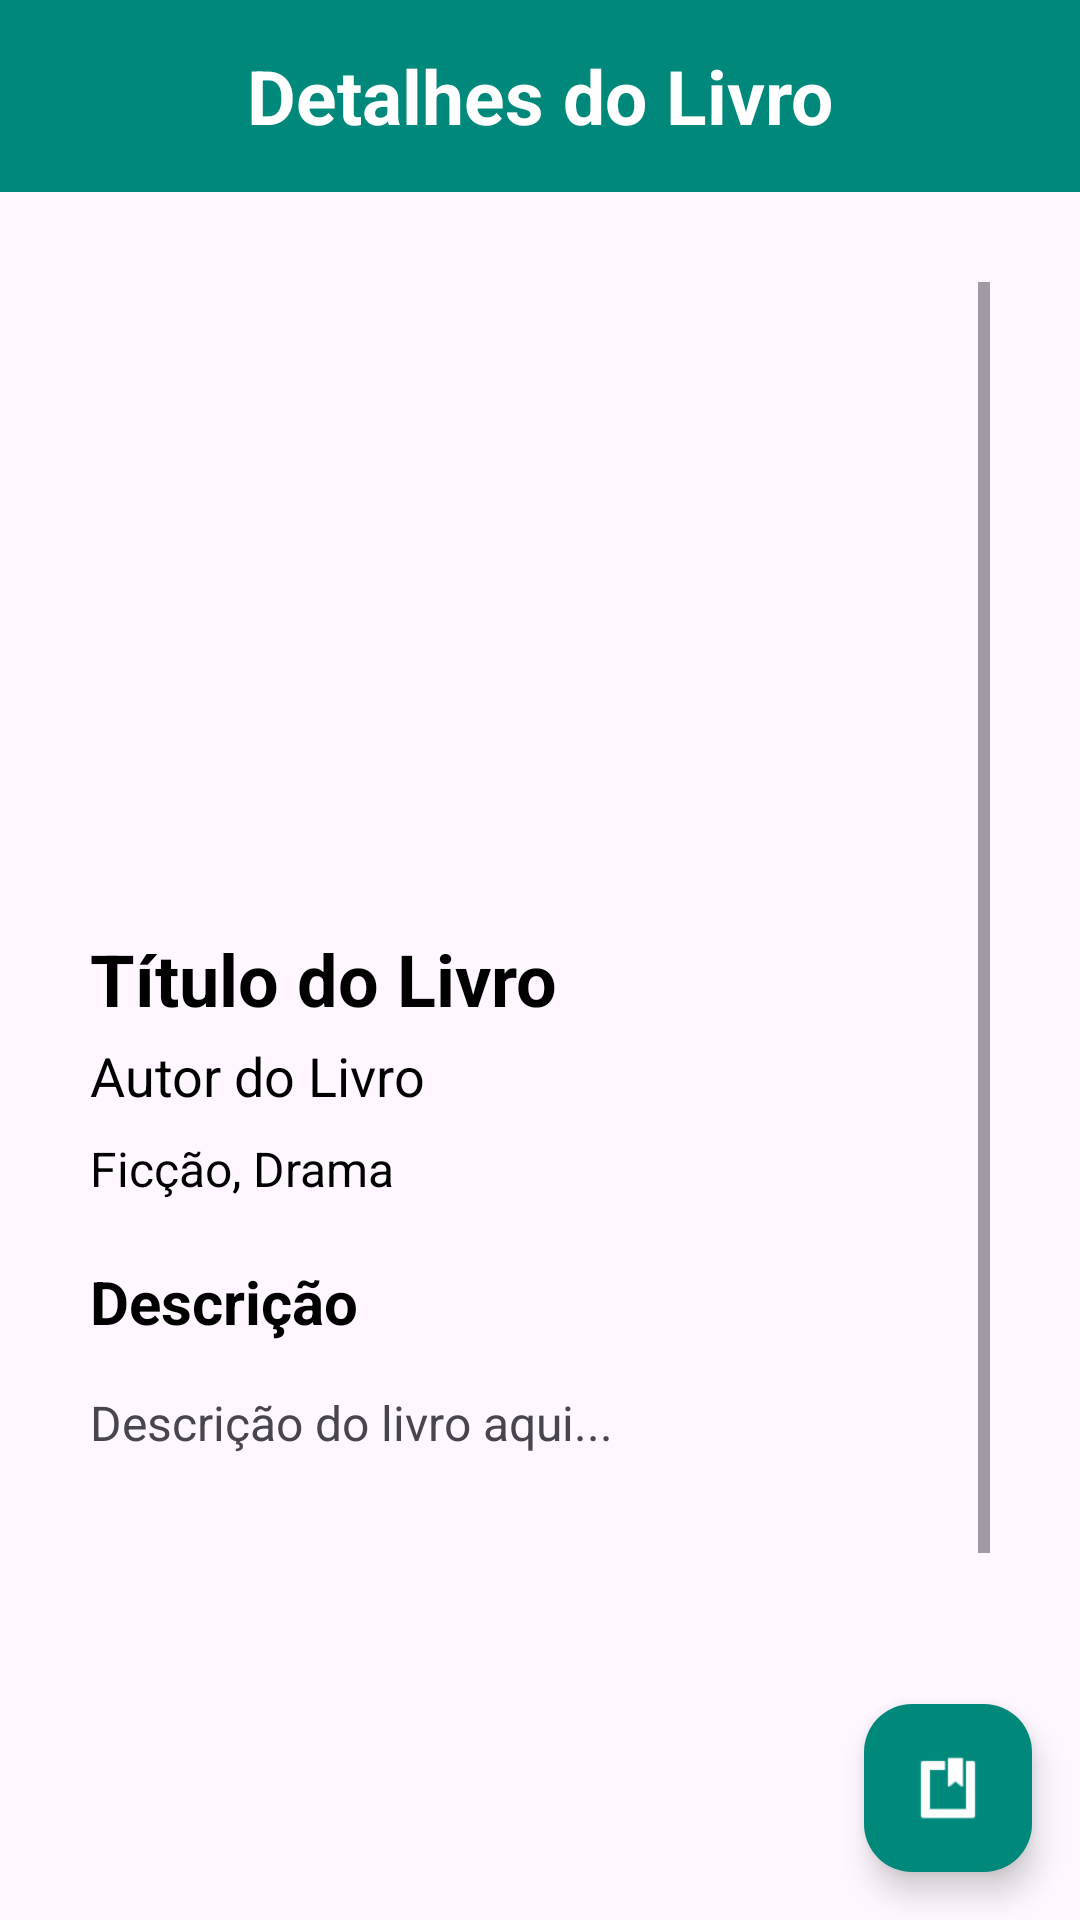

Reconstruct the res/layout file that produces this screen, plus the resources it refers to.
<!-- AndroidManifest.xml: application theme Theme.PageHub -->
<!-- res/layout/activity_detalhes_livro.xml -->
<?xml version="1.0" encoding="utf-8"?>
<androidx.constraintlayout.widget.ConstraintLayout xmlns:android="http://schemas.android.com/apk/res/android"
    xmlns:app="http://schemas.android.com/apk/res-auto"
    xmlns:tools="http://schemas.android.com/tools"
    android:id="@+id/main"
    android:layout_width="match_parent"
    android:layout_height="match_parent">

    
    <androidx.appcompat.widget.Toolbar
        android:id="@+id/toolbarDetalhesLivro"
        android:layout_width="0dp"
        android:layout_height="wrap_content"
        android:background="@color/cor01"
        app:layout_constraintEnd_toEndOf="parent"
        app:layout_constraintHorizontal_bias="0.0"
        app:layout_constraintStart_toStartOf="parent"
        app:layout_constraintTop_toTopOf="parent"
        app:navigationIcon="@drawable/baseline_arrow_back_ios_new_24">

        <TextView
            android:id="@+id/toolbarTitle"
            android:layout_width="wrap_content"
            android:layout_height="wrap_content"
            android:layout_gravity="center"
            android:text="Detalhes do Livro"
            android:textColor="@color/white"
            android:textSize="25sp"
            android:textStyle="bold" />
    </androidx.appcompat.widget.Toolbar>

    <ScrollView
        android:id="@+id/scrollViewContent"
        android:layout_width="0dp"
        android:layout_height="0dp"
        android:layout_margin="30dp"
        app:layout_constraintTop_toBottomOf="@id/toolbarDetalhesLivro"
        app:layout_constraintBottom_toBottomOf="parent"
        app:layout_constraintStart_toStartOf="parent"
        app:layout_constraintEnd_toEndOf="parent">

        <LinearLayout
            android:layout_width="match_parent"
            android:layout_height="wrap_content"
            android:orientation="vertical">

            <ImageView
                android:id="@+id/imageViewCapaLivro"
                android:layout_width="130dp"
                android:layout_height="200dp"
                android:scaleType="centerCrop"
                android:layout_gravity="center"
                android:contentDescription="Capa do livro" />

            <TextView
                android:id="@+id/textViewTitulo"
                android:layout_width="match_parent"
                android:layout_height="wrap_content"
                android:text="Título do Livro"
                android:textSize="24sp"
                android:textStyle="bold"
                android:textColor="@color/black"
                android:layout_marginTop="16dp" />

            <TextView
                android:id="@+id/textViewAutor"
                android:layout_width="match_parent"
                android:layout_height="wrap_content"
                android:text="Autor do Livro"
                android:textSize="18sp"
                android:textColor="@color/black"
                android:layout_marginTop="4dp" />

            <TextView
                android:id="@+id/textViewGeneros"
                android:layout_width="match_parent"
                android:layout_height="wrap_content"
                android:text="Ficção, Drama"
                android:textColor="@color/black"
                android:textSize="16sp"
                android:layout_marginTop="8dp" />
            <TextView
                android:text="Descrição"
                android:layout_marginTop="20dp"
                android:layout_width="wrap_content"
                android:layout_height="wrap_content"
                android:textSize="20sp"
                android:textStyle="bold"
                android:textColor="@color/black"
                >
            </TextView>

            <ScrollView
                android:layout_width="match_parent"
                android:layout_height="275dp"
                >
                    <TextView
                        android:id="@+id/textViewDescricao"
                        android:layout_width="match_parent"
                        android:layout_height="wrap_content"
                        android:text="Descrição do livro aqui..."
                        android:textSize="16sp"
                        android:layout_marginTop="16dp" />
            </ScrollView>

        </LinearLayout>
    </ScrollView>

    <com.google.android.material.floatingactionbutton.FloatingActionButton
        android:id="@+id/fabFavoritarLivro"
        android:layout_width="wrap_content"
        android:layout_height="wrap_content"
        android:layout_margin="16dp"
        app:backgroundTint="@color/cor01"
        app:srcCompat="@android:drawable/ic_input_get"
        app:tint="@android:color/white"
        app:layout_constraintBottom_toBottomOf="parent"
        app:layout_constraintEnd_toEndOf="parent" />
</androidx.constraintlayout.widget.ConstraintLayout>
<!-- resources referenced by this layout -->
<resources>
  <color name="black">#FF000000</color>
  <color name="cor01">#00897B</color>
  <color name="white">#FFFFFFFF</color>
  <style name="Theme.PageHub" parent="Base.Theme.PageHub" />
  <style name="Base.Theme.PageHub" parent="Theme.Material3.DayNight.NoActionBar">
          
          
      </style>
</resources>
